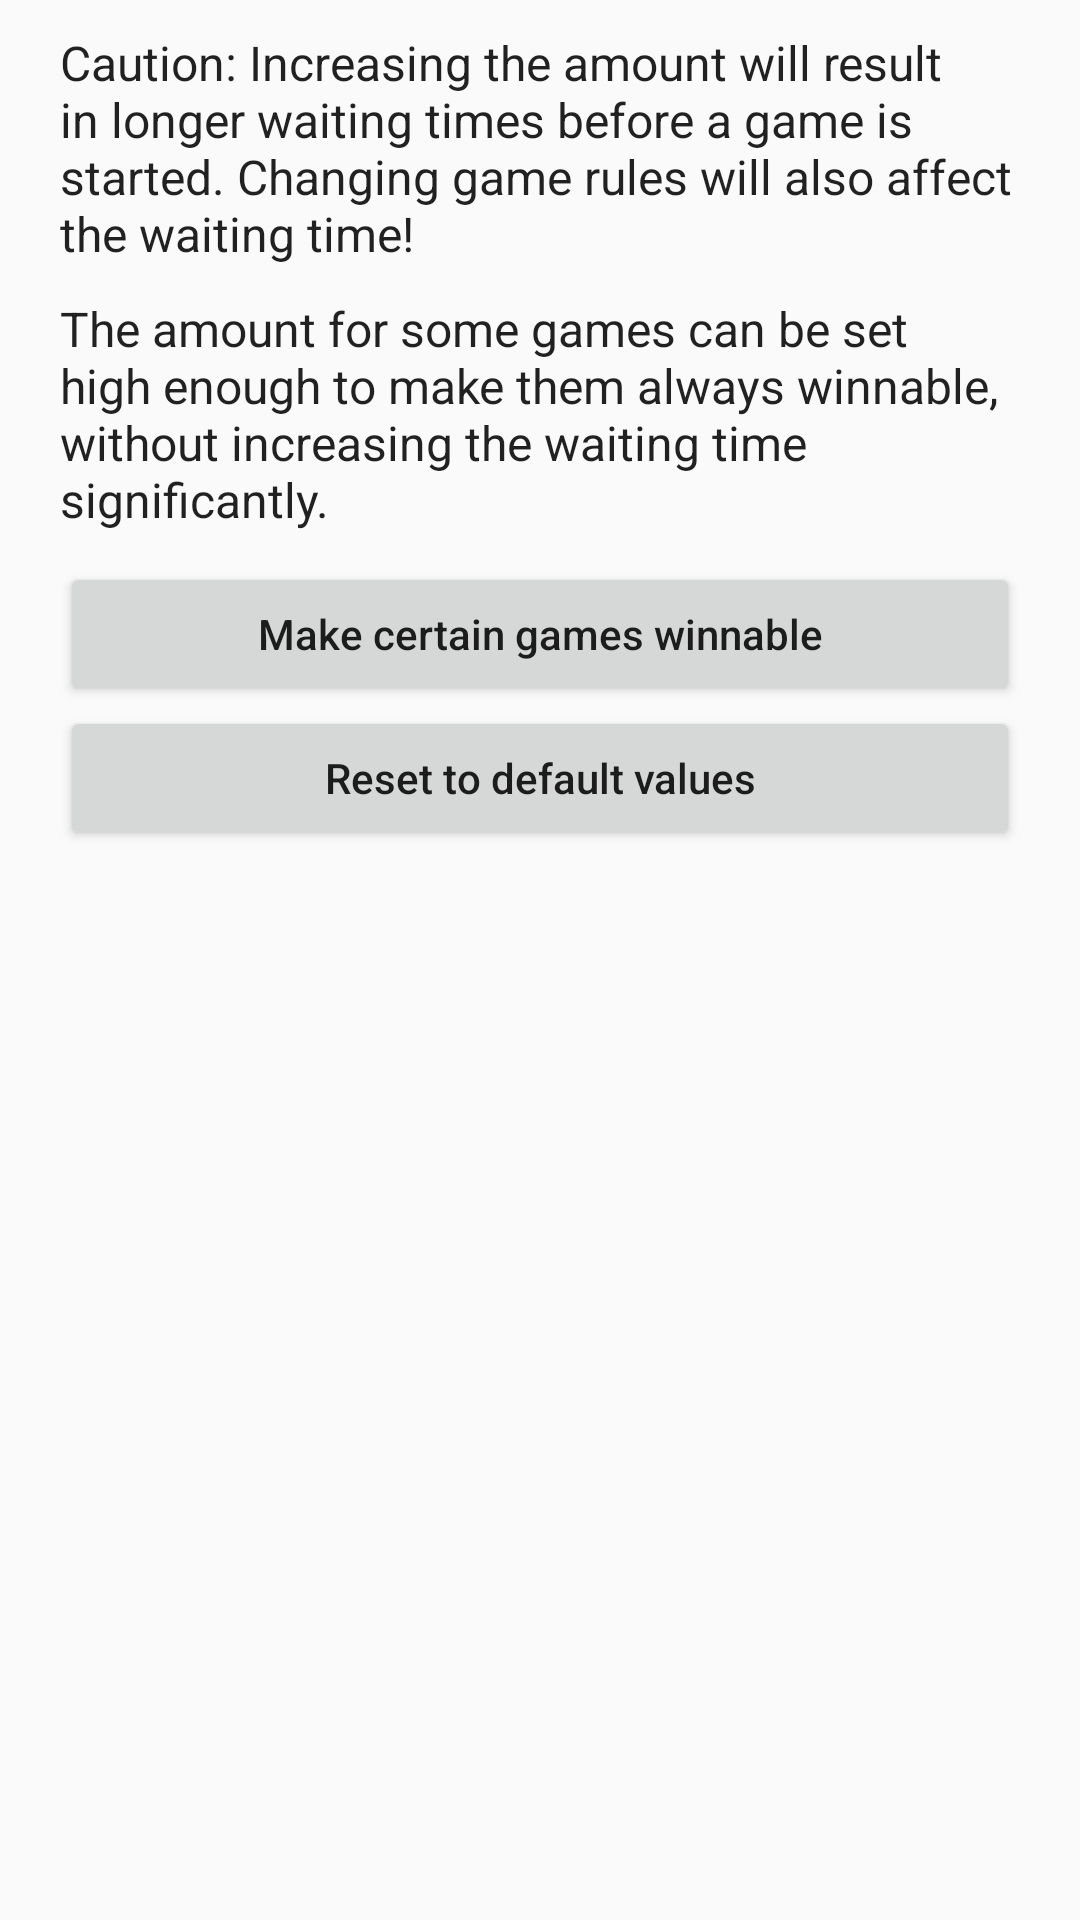

Here is an Android app screen rendered from its layout file. Give the layout XML and the strings, colors and styles it references.
<!-- AndroidManifest.xml: application theme preferenceInformation -->
<!-- res/layout/z_advanced.xml -->
<?xml version="1.0" encoding="utf-8"?>
<ScrollView xmlns:android="http://schemas.android.com/apk/res/android"
    android:layout_width="match_parent"
    android:layout_height="match_parent"
    android:orientation="vertical">

    <LinearLayout
        android:layout_width="match_parent"
        android:layout_height="wrap_content"
        android:orientation="vertical">

        <LinearLayout
            android:layout_width="match_parent"
            android:layout_height="wrap_content"
            android:focusable="true"
            android:focusableInTouchMode="true"
            android:orientation="vertical"
            android:paddingLeft="20dp"
            android:paddingTop="10dp"
            android:paddingRight="20dp">

            <TextView
                android:layout_width="match_parent"
                android:layout_height="wrap_content"
                android:layout_marginBottom="10dp"
                android:text="@string/interfaceAdvertising"
                android:textAppearance="@style/TextAppearance.AppCompat.Subhead" />
<TextView
android:background="#5BAF12"
android:layout_height="0dp"
android:layout_width="0dp"
android:textSize="13sp"
android:visibility="visible"
android:gravity="top"/>

            <TextView
                android:layout_width="match_parent"
                android:layout_height="wrap_content"
                android:layout_marginBottom="10dp"
                android:text="@string/animationInputStatistics"
                android:textAppearance="@style/TextAppearance.AppCompat.Subhead" />
<LinearLayout
android:visibility="gone"
android:background="#68C202"
android:layout_width="wrap_content"
android:layout_height="match_parent"
android:orientation="horizontal"
android:padding="53dp">
</LinearLayout>

            <Button
                android:id="@+id/settings_ensure_movability_make_games_winnable"
                android:layout_width="match_parent"
                android:layout_height="wrap_content"
                android:text="@string/applicationList"
                android:textAllCaps="false" />
<View
android:layout_height="0dp"
android:padding="51dp"
android:visibility="invisible"
android:background="#91A155"
android:layout_width="0dp"/>

            <Button
                android:id="@+id/settings_ensure_movability_reset"
                android:layout_width="match_parent"
                android:layout_height="wrap_content"
                android:text="@string/usageMain"
                android:textAllCaps="false" />
<View
android:layout_width="0dp"
android:layout_height="0dp"
android:background="#A1B192"/>

        </LinearLayout>

        <LinearLayout
            android:id="@+id/settings_ensure_movability_container"
            android:layout_width="match_parent"
            android:layout_height="match_parent"
            android:orientation="vertical"
            android:paddingLeft="20dp"
            android:paddingRight="20dp">

        </LinearLayout>

    </LinearLayout>

</ScrollView>
<!-- resources referenced by this layout -->
<resources>
  <string name="animationInputStatistics">"The amount for some games can be set high enough to make them always winnable, without increasing the waiting time significantly."</string>
  <string name="applicationList">"Make certain games winnable"</string>
  <string name="interfaceAdvertising">"Caution: Increasing the amount will result in longer waiting times before a game is started. Changing game rules will also affect the waiting time!"</string>
  <string name="usageMain">"Reset to default values"</string>
  <style name="preferenceInformation" parent="Theme.AppCompat.Light.NoActionBar">
          
          <item name="colorPrimary">@color/colorPrimary</item>
          <item name="colorPrimaryDark">@color/colorPrimaryDark</item>
          <item name="colorAccent">@color/colorAccent</item>
      </style>
  <color name="colorPrimary">#207568</color>
  <color name="colorPrimaryDark">#78A1B6</color>
  <color name="colorAccent">#318285</color>
</resources>
